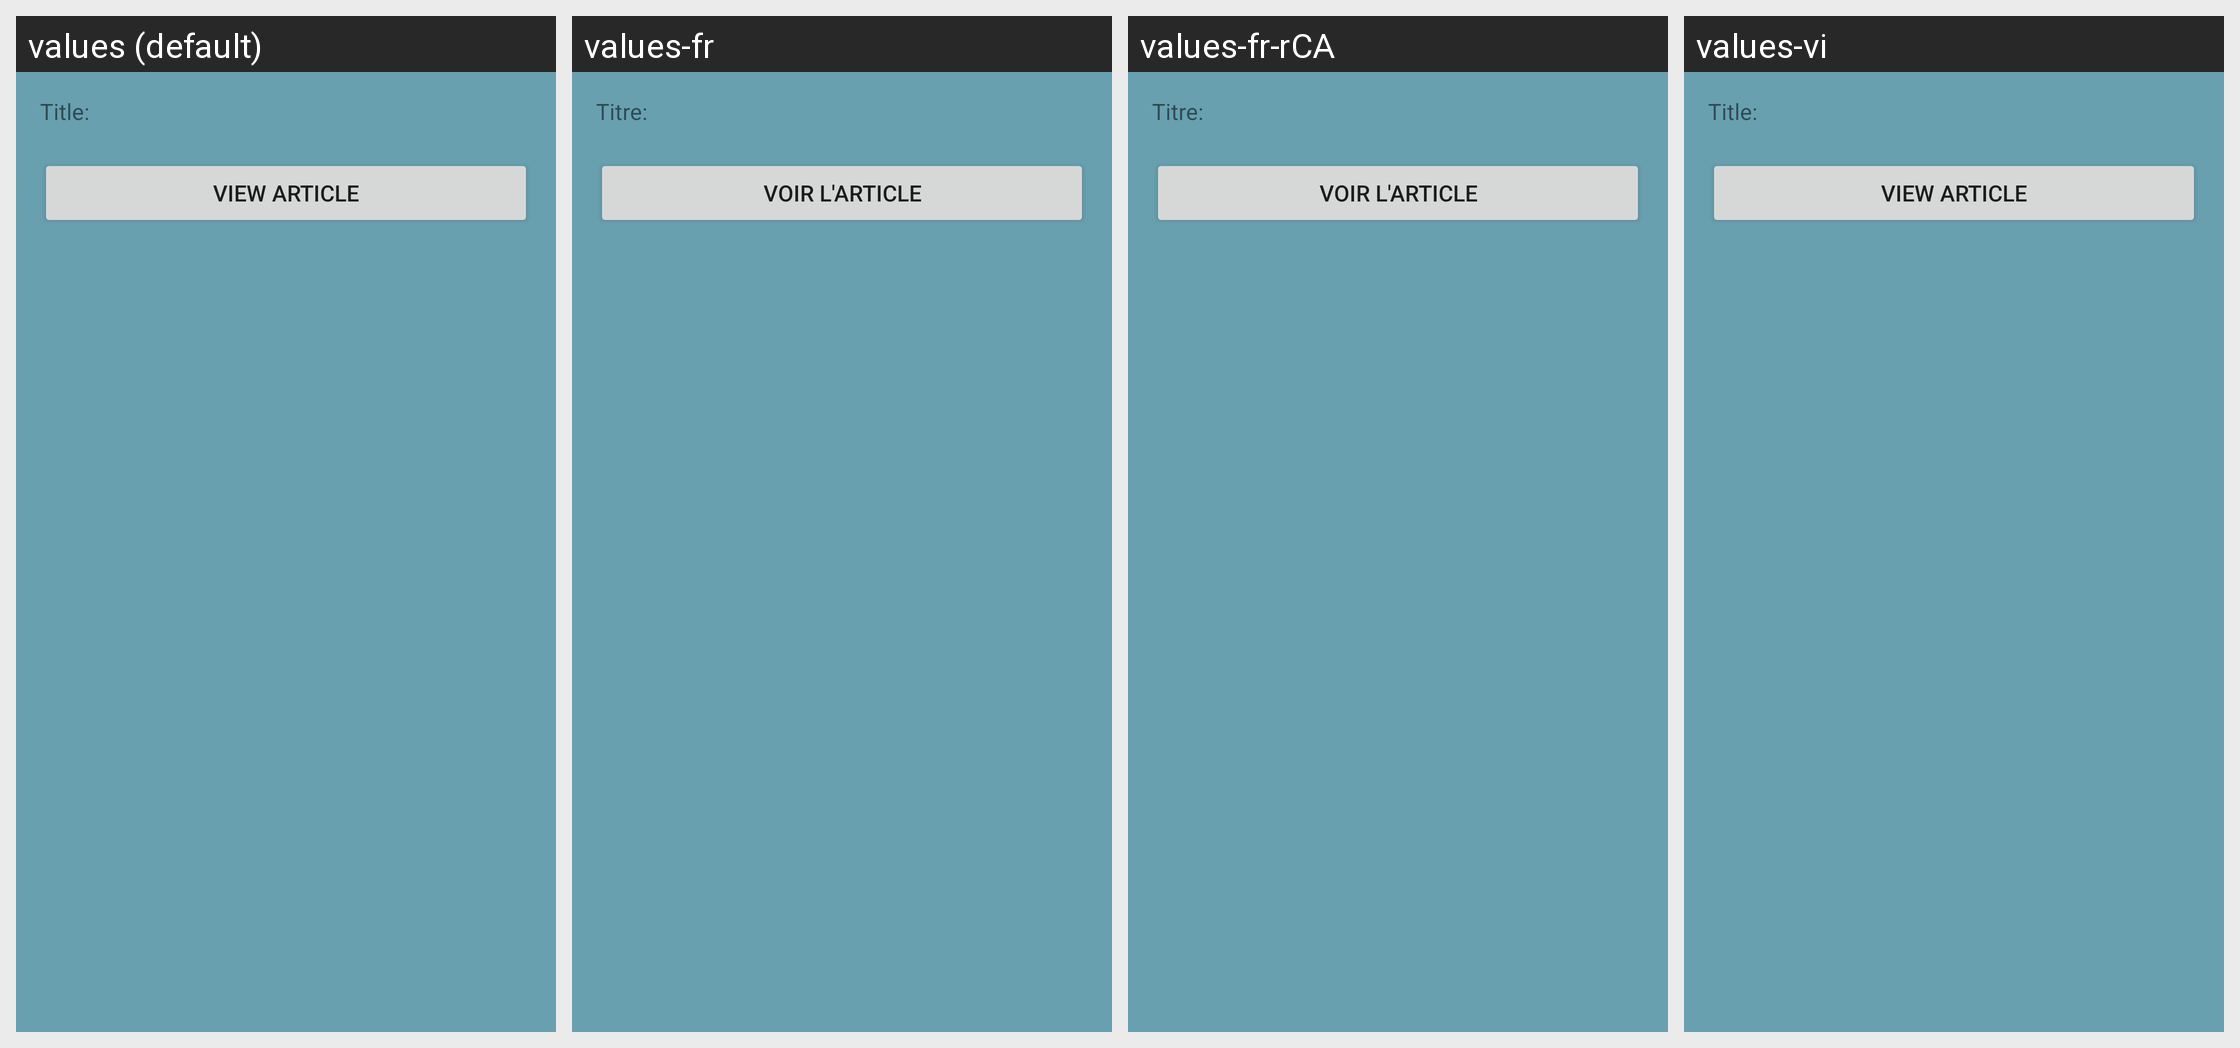

Here is an Android app screen in its default locale and in the app's own translations. Write out the translated-string differences for the strings that appear on this screen.
Android screen res/layout/news_article_activity.xml rendered under 4 locales, left to right: values (default), values-fr, values-fr-rCA, values-vi. Device: Nexus 5 (rendered at 1080×1920; each locale shown at half size, 540×960, under a caption strip naming it); theme AppTheme.
Other locales in the repository, not shown: values-fr-rFR.
Strings drawn on this screen, with the default value and each locale's value (text and hints the layout hard-codes, and strings that could not be matched under every locale, appear in the picture but are not listed):

title
  values: Title:
  values-fr: Titre:
  values-fr-rCA: Titre:  [from values-fr]
  values-vi: Title:  [not translated; the default value is used]

viewArticle
  values: View Article
  values-fr: Voir l'article
  values-fr-rCA: Voir l'article  [from values-fr]
  values-vi: View Article  [not translated; the default value is used]
